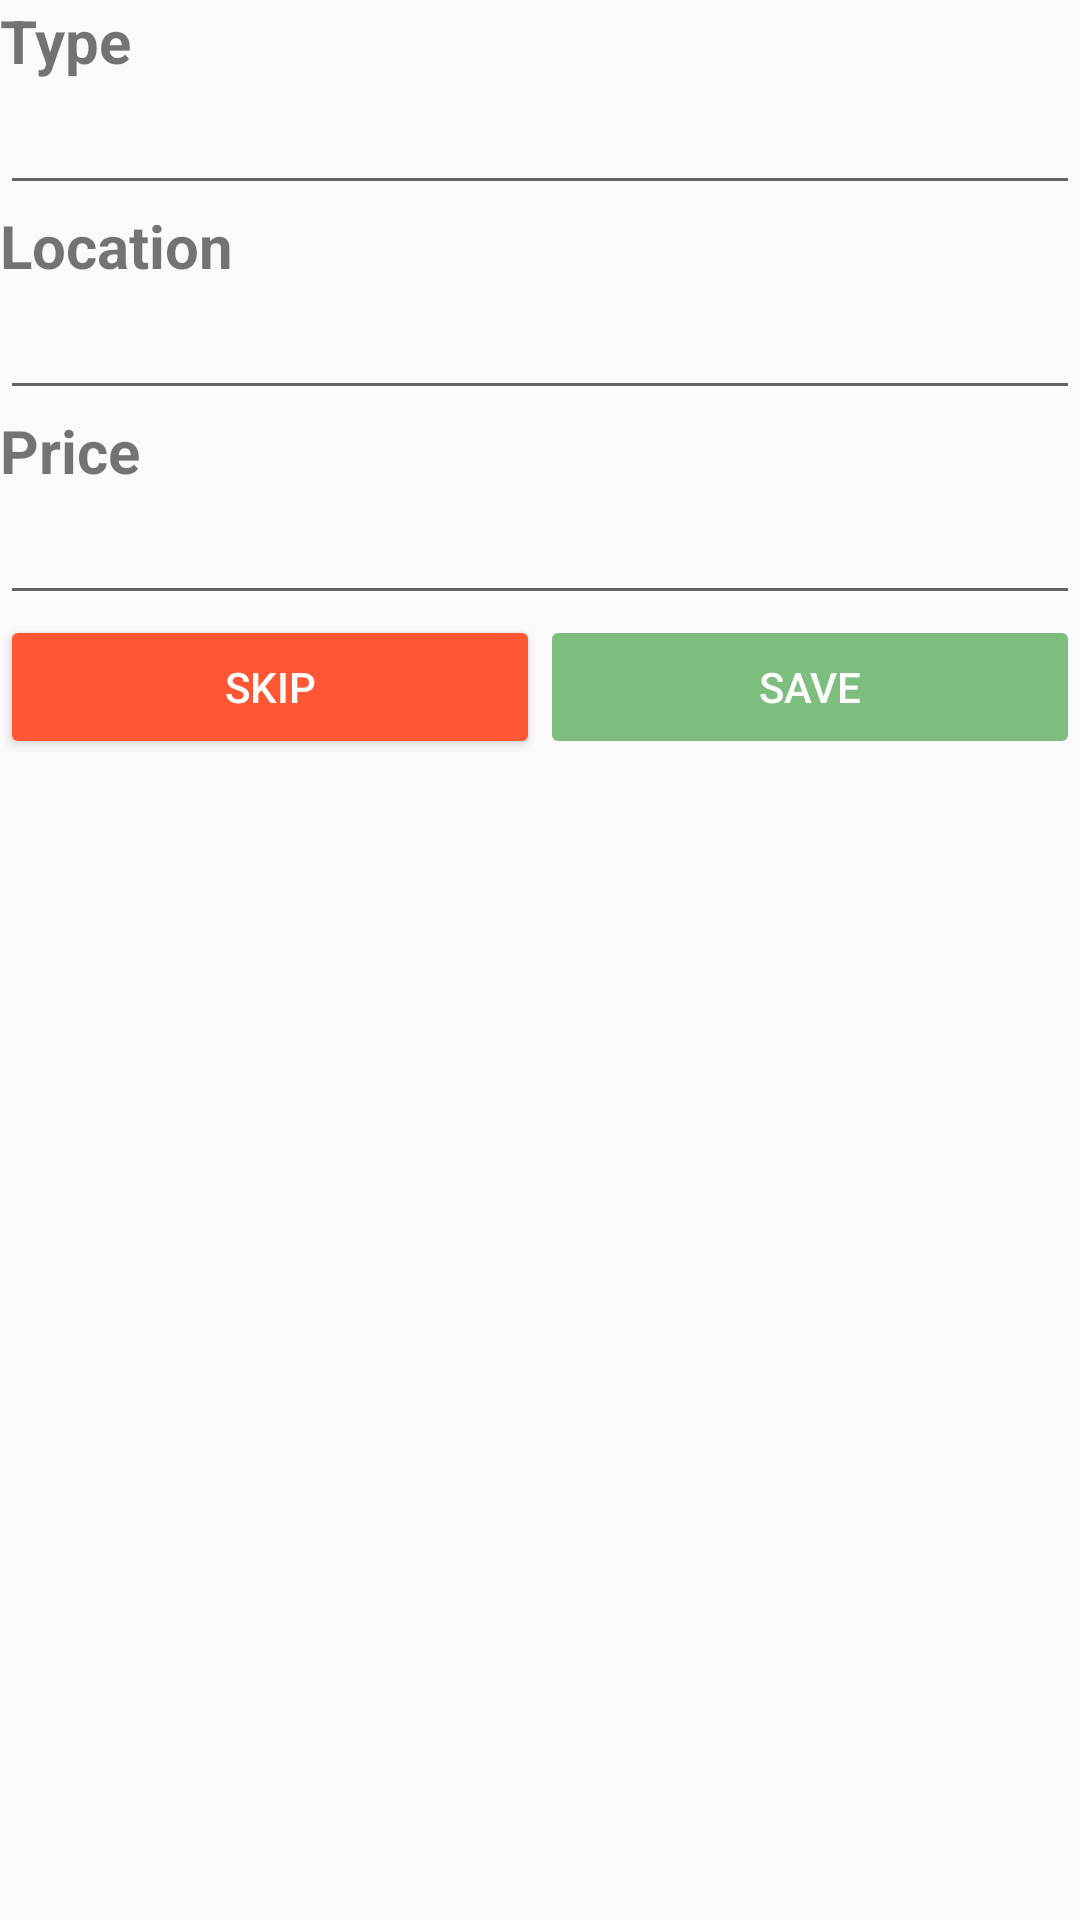

Android layout source for this screen:
<!-- AndroidManifest.xml: application theme AppTheme -->
<!-- res/layout/fragment_form_mandatory_fields.xml -->
<?xml version="1.0" encoding="utf-8"?>
<androidx.constraintlayout.widget.ConstraintLayout xmlns:android="http://schemas.android.com/apk/res/android"
    xmlns:app="http://schemas.android.com/apk/res-auto"
    xmlns:tools="http://schemas.android.com/tools"
    android:layout_width="match_parent"
    android:layout_height="wrap_content">

    <TextView
        android:id="@+id/label_type"
        android:layout_width="0dp"
        android:layout_height="wrap_content"
        android:text="@string/type"
        app:layout_constraintEnd_toEndOf="parent"
        app:layout_constraintStart_toStartOf="parent"
        app:layout_constraintTop_toTopOf="parent"
        style="@style/label"/>

    <AutoCompleteTextView
        android:id="@+id/spinner_type"
        android:layout_width="0dp"
        android:layout_height="wrap_content"
        app:layout_constraintEnd_toEndOf="parent"
        app:layout_constraintStart_toStartOf="parent"
        app:layout_constraintTop_toBottomOf="@+id/label_type"
        style="@style/Mandatory"/>

    <TextView
        android:id="@+id/label_location"
        android:layout_width="0dp"
        android:layout_height="wrap_content"
        android:text="@string/location"
        app:layout_constraintEnd_toEndOf="parent"
        app:layout_constraintStart_toStartOf="parent"
        app:layout_constraintTop_toBottomOf="@+id/spinner_type"
        style="@style/label"/>

    <EditText
        android:id="@+id/editText_location"
        android:layout_width="0dp"
        android:layout_height="wrap_content"
        app:layout_constraintEnd_toEndOf="parent"
        app:layout_constraintStart_toStartOf="parent"
        app:layout_constraintTop_toBottomOf="@+id/label_location"
        style="@style/Mandatory" />

    <TextView
        android:id="@+id/label_price"
        android:layout_width="0dp"
        android:layout_height="wrap_content"
        android:text="@string/price"
        app:layout_constraintEnd_toEndOf="parent"
        app:layout_constraintStart_toStartOf="parent"
        app:layout_constraintTop_toBottomOf="@+id/editText_location"
        style="@style/label"/>

    <EditText
        android:id="@+id/editText_price"
        android:layout_width="0dp"
        android:layout_height="wrap_content"
        app:layout_constraintEnd_toEndOf="parent"
        app:layout_constraintStart_toStartOf="parent"
        app:layout_constraintTop_toBottomOf="@+id/label_price"
        style="@style/Mandatory" />

    <include
        layout="@layout/layout_buttons_skip_save"
        android:layout_width="match_parent"
        android:layout_height="wrap_content"
        android:enabled="true"
        android:alpha="1"
        app:layout_constraintEnd_toEndOf="parent"
        app:layout_constraintStart_toStartOf="parent"
        app:layout_constraintTop_toBottomOf="@+id/editText_price"/>

</androidx.constraintlayout.widget.ConstraintLayout>
<!-- res/layout/layout_buttons_skip_save.xml (included above) -->
<?xml version="1.0" encoding="utf-8"?>
<androidx.constraintlayout.widget.ConstraintLayout xmlns:android="http://schemas.android.com/apk/res/android"
    android:layout_width="match_parent"
    android:layout_height="wrap_content"
    xmlns:app="http://schemas.android.com/apk/res-auto">
    <LinearLayout
        android:layout_width="0dp"
        android:layout_height="wrap_content"
        app:layout_constraintStart_toStartOf="parent"
        app:layout_constraintEnd_toEndOf="parent"
        app:layout_constraintTop_toTopOf="parent"
        android:orientation="horizontal"
        android:weightSum="2">
    <Button
        android:id="@+id/button_skip_form"
        android:layout_width="match_parent"
        android:layout_height="wrap_content"
        android:layout_weight="1"
        style="@style/ButtonSkip" />
    <Button
        android:id="@+id/button_save_form"
        android:layout_width="match_parent"
        android:layout_height="wrap_content"
        android:layout_weight="1"
        style="@style/ButtonSave" />
    </LinearLayout>

</androidx.constraintlayout.widget.ConstraintLayout>
<!-- resources referenced by this layout -->
<resources>
  <string name="location">Location</string>
  <string name="price">Price</string>
  <string name="type">Type</string>
  <style name="ButtonSave">
          <item name="backgroundTint">@color/green</item>
          <item name="android:textColor">@color/white</item>
          <item name="android:text">@string/save</item>
          <item name="android:enabled">false</item>
          <item name="android:alpha">0.5</item>
      </style>
  <style name="ButtonSkip">
          <item name="backgroundTint">@color/orange</item>
          <item name="android:textColor">@color/white</item>
          <item name="android:text">@string/skip</item>
      </style>
  <style name="Mandatory">
          <item name="android:drawableRight">@drawable/ic_baseline_error_outline_24</item>
      </style>
  <style name="label">
          <item name="android:textSize">@dimen/medium_text</item>
          <item name="android:textStyle">bold</item>
      </style>
  <style name="AppTheme" parent="Theme.AppCompat.Light.DarkActionBar">
          
          <item name="colorPrimary">@color/colorPrimary</item>
          <item name="colorPrimaryDark">@color/colorPrimaryDark</item>
          <item name="colorAccent">@color/colorAccent</item>
      </style>
  <color name="green">#008000</color>
  <color name="white">#FFFFFF</color>
  <string name="save">Save</string>
  <color name="orange">#FF5733</color>
  <string name="skip">Skip</string>
  <dimen name="medium_text">20sp</dimen>
  <color name="colorPrimary">#3F51B5</color>
  <color name="colorPrimaryDark">#303F9F</color>
  <color name="colorAccent">#FF4081</color>
</resources>
